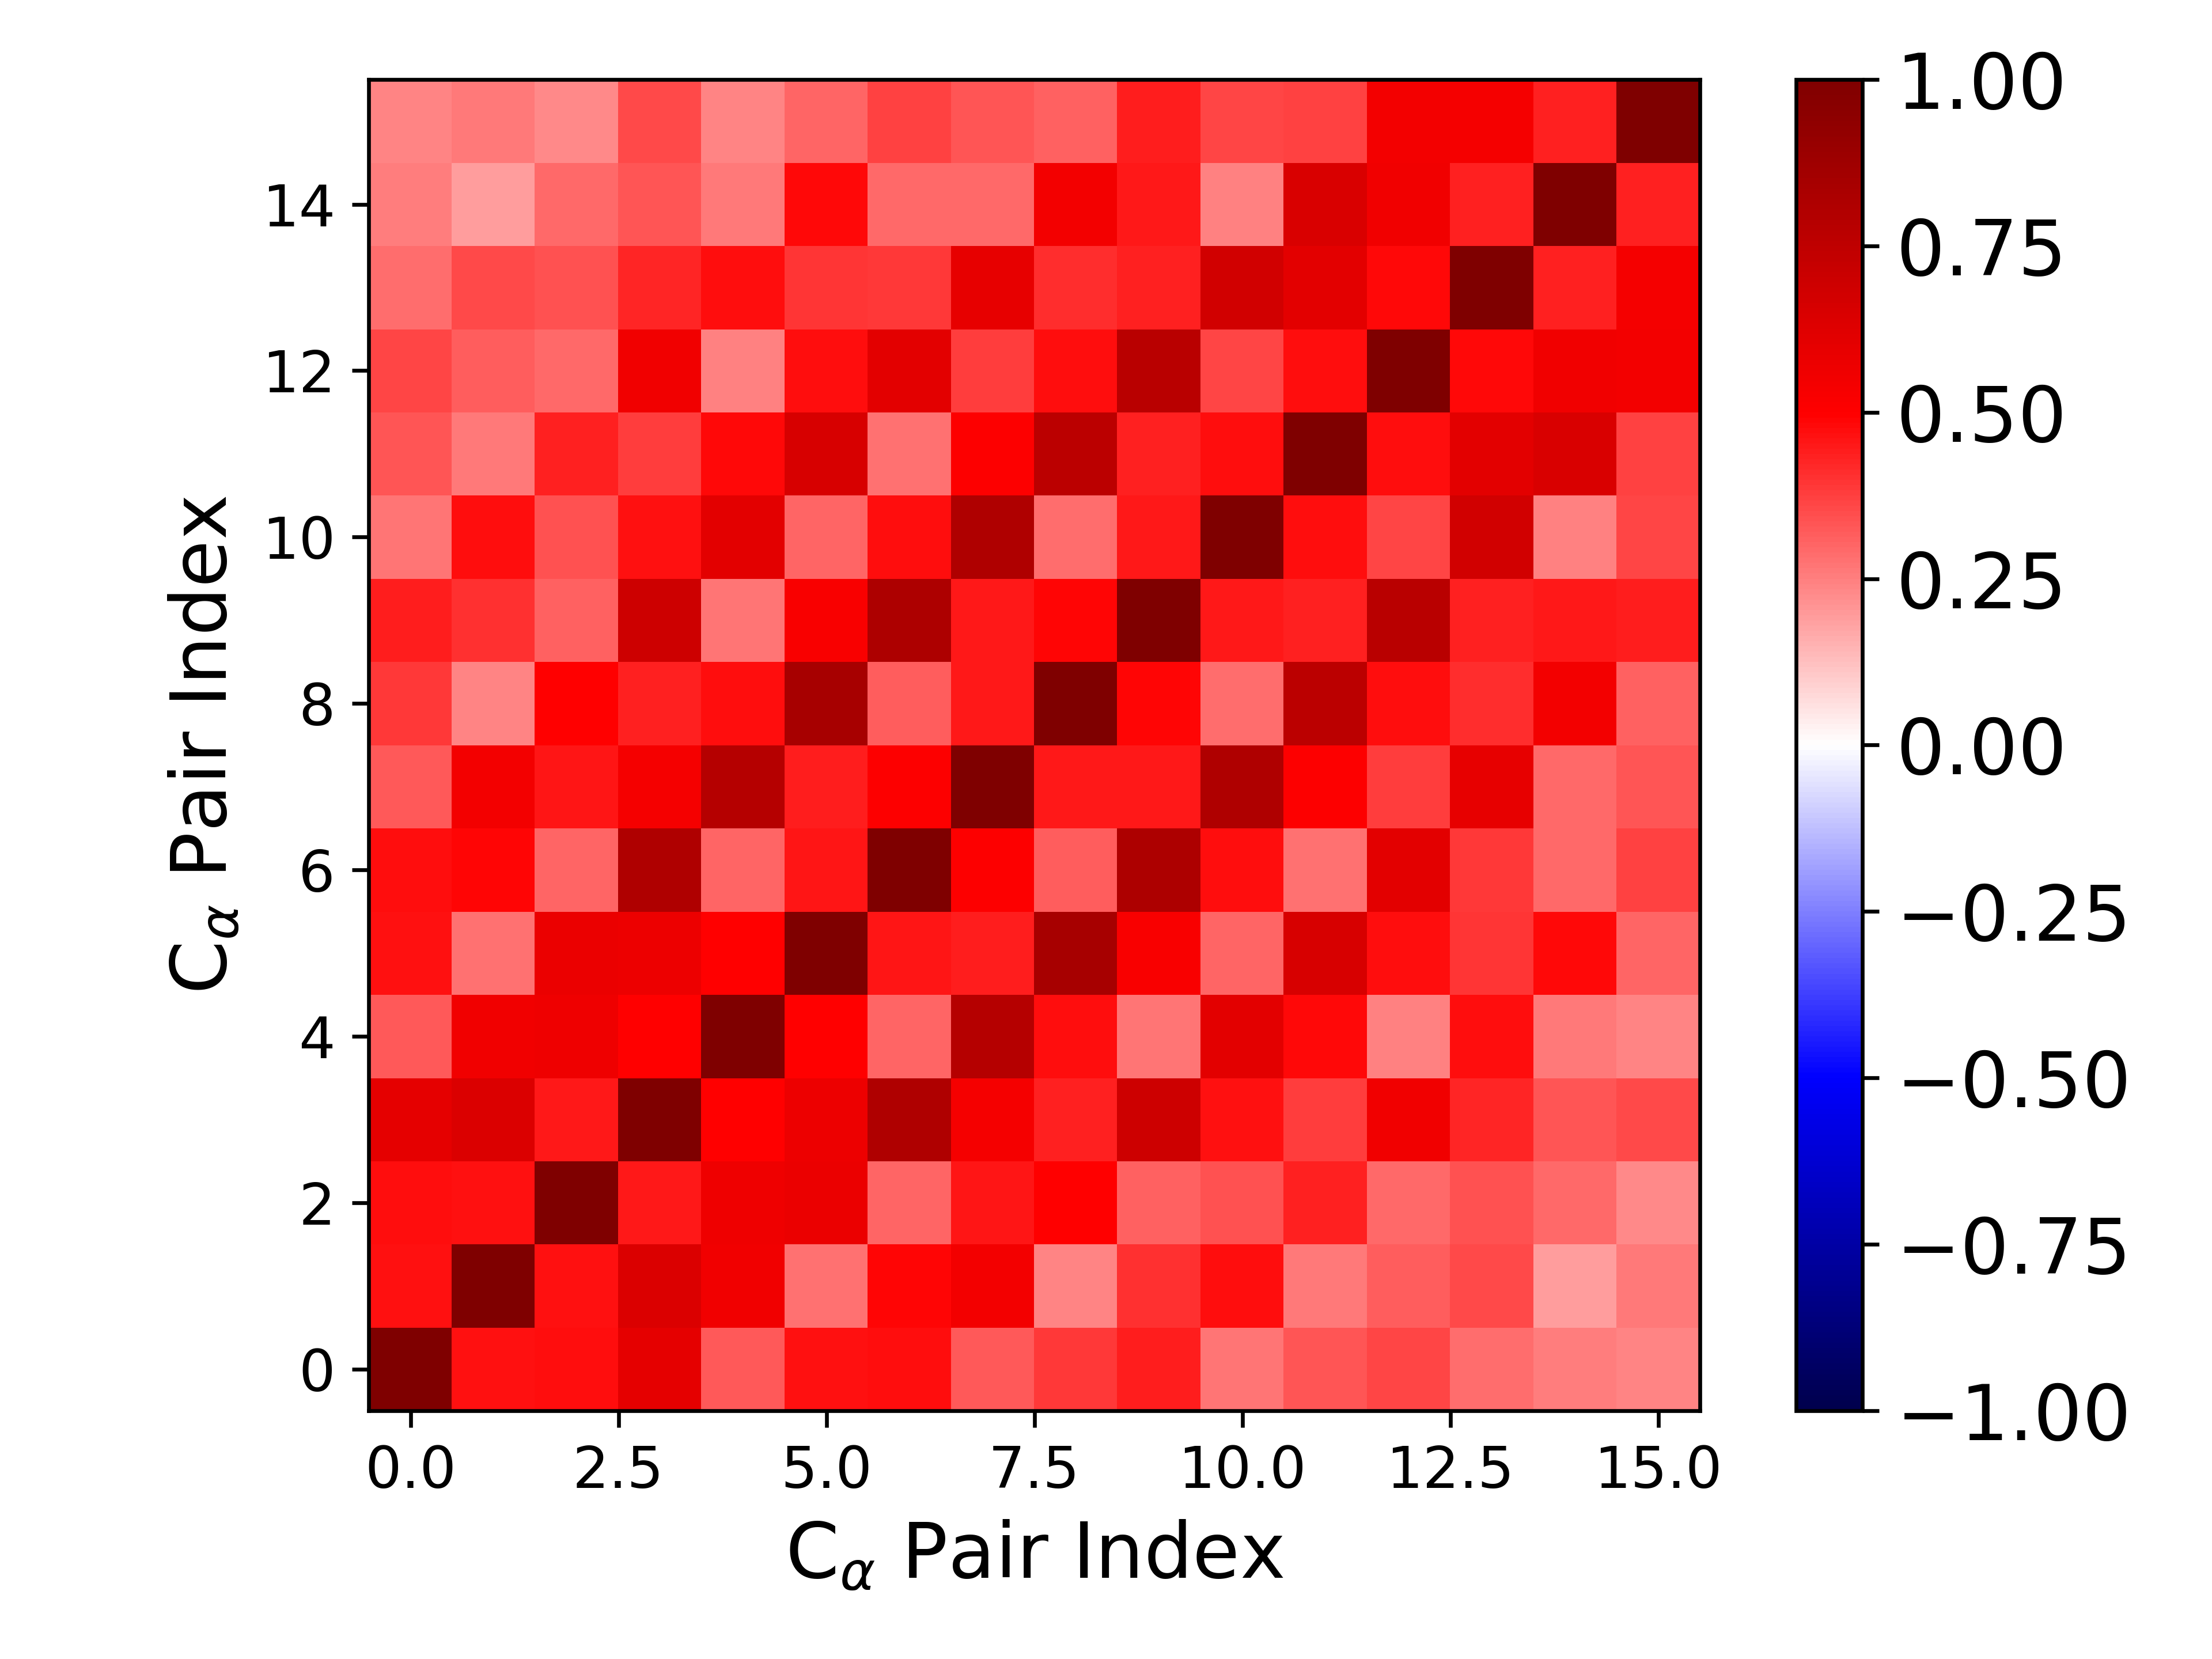

Source data for this figure (header and first rows):
1.000000000000000000e+00, 4.670685655764293398e-01, 4.708466766722290142e-01, 6.011541518019243302e-01, 3.252336833961282370e-01, 4.675238380086637058e-01, 4.696512979076890026e-01, 3.271148414737690135e-01, 3.888827238543151044e-01, 4.407901719819249386e-01, 2.674928178361656861e-01, 3.288215517350503991e-01, 3.657467936568537525e-01, 2.850719878001626295e-01, 2.548743952555808656e-01, 2.345527026649265878e-01
4.670685655764293398e-01, 1.000000000000000000e+00, 4.678414999436008581e-01, 6.338936915764304958e-01, 5.534706794729673529e-01, 2.807106275230362713e-01, 4.901074225069225188e-01, 5.465411479574406872e-01, 2.344318077959987867e-01, 4.012318365940071851e-01, 4.723611995213747305e-01, 2.592625563467189642e-01, 3.200648810640935871e-01, 3.550496201776235372e-01, 1.902120536834578379e-01, 2.592514358419724108e-01
4.708466766722290142e-01, 4.678414999436008581e-01, 1.000000000000000000e+00, 4.462296882637083462e-01, 5.566418496785323633e-01, 5.773160413501904342e-01, 3.011445294734115818e-01, 4.601496403402576818e-01, 4.985505337943419990e-01, 3.103153066828931994e-01, 3.437142613288292070e-01, 4.354594676650203056e-01, 2.897678242759314515e-01, 3.427261971249761507e-01, 2.932449294398987161e-01, 2.295558770911595159e-01
6.011541518019243302e-01, 6.338936915764304958e-01, 4.462296882637083462e-01, 1.000000000000000000e+00, 4.941468480307285027e-01, 5.640064400745889994e-01, 8.069918878036352883e-01, 5.385962810501098152e-01, 4.349179167086318354e-01, 6.933511526040851969e-01, 4.683599256488505391e-01, 3.787664240477356947e-01, 5.471782577013729609e-01, 4.221130424787272739e-01, 3.313125154722305621e-01, 3.526406959465001600e-01
3.252336833961282370e-01, 5.534706794729673529e-01, 5.566418496785323633e-01, 4.941468480307285027e-01, 1.000000000000000000e+00, 4.953932138566642385e-01, 2.998152461697702331e-01, 7.816266775127048705e-01, 4.689779765995173988e-01, 2.733676270072533110e-01, 6.034250725366340218e-01, 4.791681336099344324e-01, 2.498656584049064044e-01, 4.764570145270417556e-01, 2.624215805050928441e-01, 2.406838066001364684e-01
4.675238380086637058e-01, 2.807106275230362713e-01, 5.773160413501904342e-01, 5.640064400745889994e-01, 4.953932138566642385e-01, 1.000000000000000000e+00, 4.547098551075799966e-01, 4.442397478036428371e-01, 8.431781365310332399e-01, 5.163948167220092644e-01, 3.036648273633001383e-01, 6.528975509298160507e-01, 4.710804607262564225e-01, 3.983632503146653514e-01, 4.785553129411190265e-01, 3.016171588756617061e-01
4.696512979076890026e-01, 4.901074225069225188e-01, 3.011445294734115818e-01, 8.069918878036352883e-01, 2.998152461697702331e-01, 4.547098551075799966e-01, 1.000000000000000000e+00, 5.065153743493236993e-01, 3.152498304839656540e-01, 8.149474202725023320e-01, 4.730770070613259382e-01, 2.750924824834488636e-01, 6.091063437819318471e-01, 3.894820403252962082e-01, 2.957066192109009117e-01, 3.713843455042789010e-01
3.271148414737690135e-01, 5.465411479574406872e-01, 4.601496403402576818e-01, 5.385962810501098152e-01, 7.816266775127048705e-01, 4.442397478036428371e-01, 5.065153743493236993e-01, 1.000000000000000000e+00, 4.529797664496091891e-01, 4.524181844173033595e-01, 8.098734264025538865e-01, 5.010285971658160475e-01, 3.781078201812788642e-01, 5.892452274792536748e-01, 2.906852306631718674e-01, 3.344578420649776951e-01
3.888827238543151044e-01, 2.344318077959987867e-01, 4.985505337943419990e-01, 4.349179167086318354e-01, 4.689779765995173988e-01, 8.431781365310332399e-01, 3.152498304839656540e-01, 4.529797664496091891e-01, 1.000000000000000000e+00, 4.910238455084501297e-01, 2.859942588473255998e-01, 7.655126803532086299e-01, 4.740818902128337009e-01, 4.086369674122188878e-01, 5.460750089915799022e-01, 3.101623936418423377e-01
4.407901719819249386e-01, 4.012318365940071851e-01, 3.103153066828931994e-01, 6.933511526040851969e-01, 2.733676270072533110e-01, 5.163948167220092644e-01, 8.149474202725023320e-01, 4.524181844173033595e-01, 4.910238455084501297e-01, 1.000000000000000000e+00, 4.501098994918053542e-01, 4.352409676513820935e-01, 7.671616160988976585e-01, 4.300063197851236030e-01, 4.469063472064951914e-01, 4.434547180703961589e-01
2.674928178361656861e-01, 4.723611995213747305e-01, 3.437142613288292070e-01, 4.683599256488505391e-01, 6.034250725366340218e-01, 3.036648273633001383e-01, 4.730770070613259382e-01, 8.098734264025538865e-01, 2.859942588473255998e-01, 4.501098994918053542e-01, 1.000000000000000000e+00, 4.734531683435725391e-01, 3.609574070594251394e-01, 6.776467537086465764e-01, 2.454451984056268132e-01, 3.627969099899421290e-01
3.288215517350503991e-01, 2.592625563467189642e-01, 4.354594676650203056e-01, 3.787664240477356947e-01, 4.791681336099344324e-01, 6.528975509298160507e-01, 2.750924824834488636e-01, 5.010285971658160475e-01, 7.655126803532086299e-01, 4.352409676513820935e-01, 4.734531683435725391e-01, 1.000000000000000000e+00, 4.709611375421145496e-01, 6.027416687581965693e-01, 6.457391298244299360e-01, 3.718661208975632682e-01
3.657467936568537525e-01, 3.200648810640935871e-01, 2.897678242759314515e-01, 5.471782577013729609e-01, 2.498656584049064044e-01, 4.710804607262564225e-01, 6.091063437819318471e-01, 3.781078201812788642e-01, 4.740818902128337009e-01, 7.671616160988976585e-01, 3.609574070594251394e-01, 4.709611375421145496e-01, 1.000000000000000000e+00, 4.788549689577902280e-01, 5.519162593760776891e-01, 5.449520257026670977e-01
2.850719878001626295e-01, 3.550496201776235372e-01, 3.427261971249761507e-01, 4.221130424787272739e-01, 4.764570145270417556e-01, 3.983632503146653514e-01, 3.894820403252962082e-01, 5.892452274792536748e-01, 4.086369674122188878e-01, 4.300063197851236030e-01, 6.776467537086465764e-01, 6.027416687581965693e-01, 4.788549689577902280e-01, 1.000000000000000000e+00, 4.317250940368287937e-01, 5.377045034257481593e-01
2.548743952555808656e-01, 1.902120536834578379e-01, 2.932449294398987161e-01, 3.313125154722305621e-01, 2.624215805050928441e-01, 4.785553129411190265e-01, 2.957066192109009117e-01, 2.906852306631718674e-01, 5.460750089915799022e-01, 4.469063472064951914e-01, 2.454451984056268132e-01, 6.457391298244299360e-01, 5.519162593760776891e-01, 4.317250940368287937e-01, 1.000000000000000000e+00, 4.359275542068277720e-01
2.345527026649265878e-01, 2.592514358419724108e-01, 2.295558770911595159e-01, 3.526406959465001600e-01, 2.406838066001364684e-01, 3.016171588756617061e-01, 3.713843455042789010e-01, 3.344578420649776951e-01, 3.101623936418423377e-01, 4.434547180703961589e-01, 3.627969099899421290e-01, 3.718661208975632682e-01, 5.449520257026670977e-01, 5.377045034257481593e-01, 4.359275542068277720e-01, 1.000000000000000000e+00
